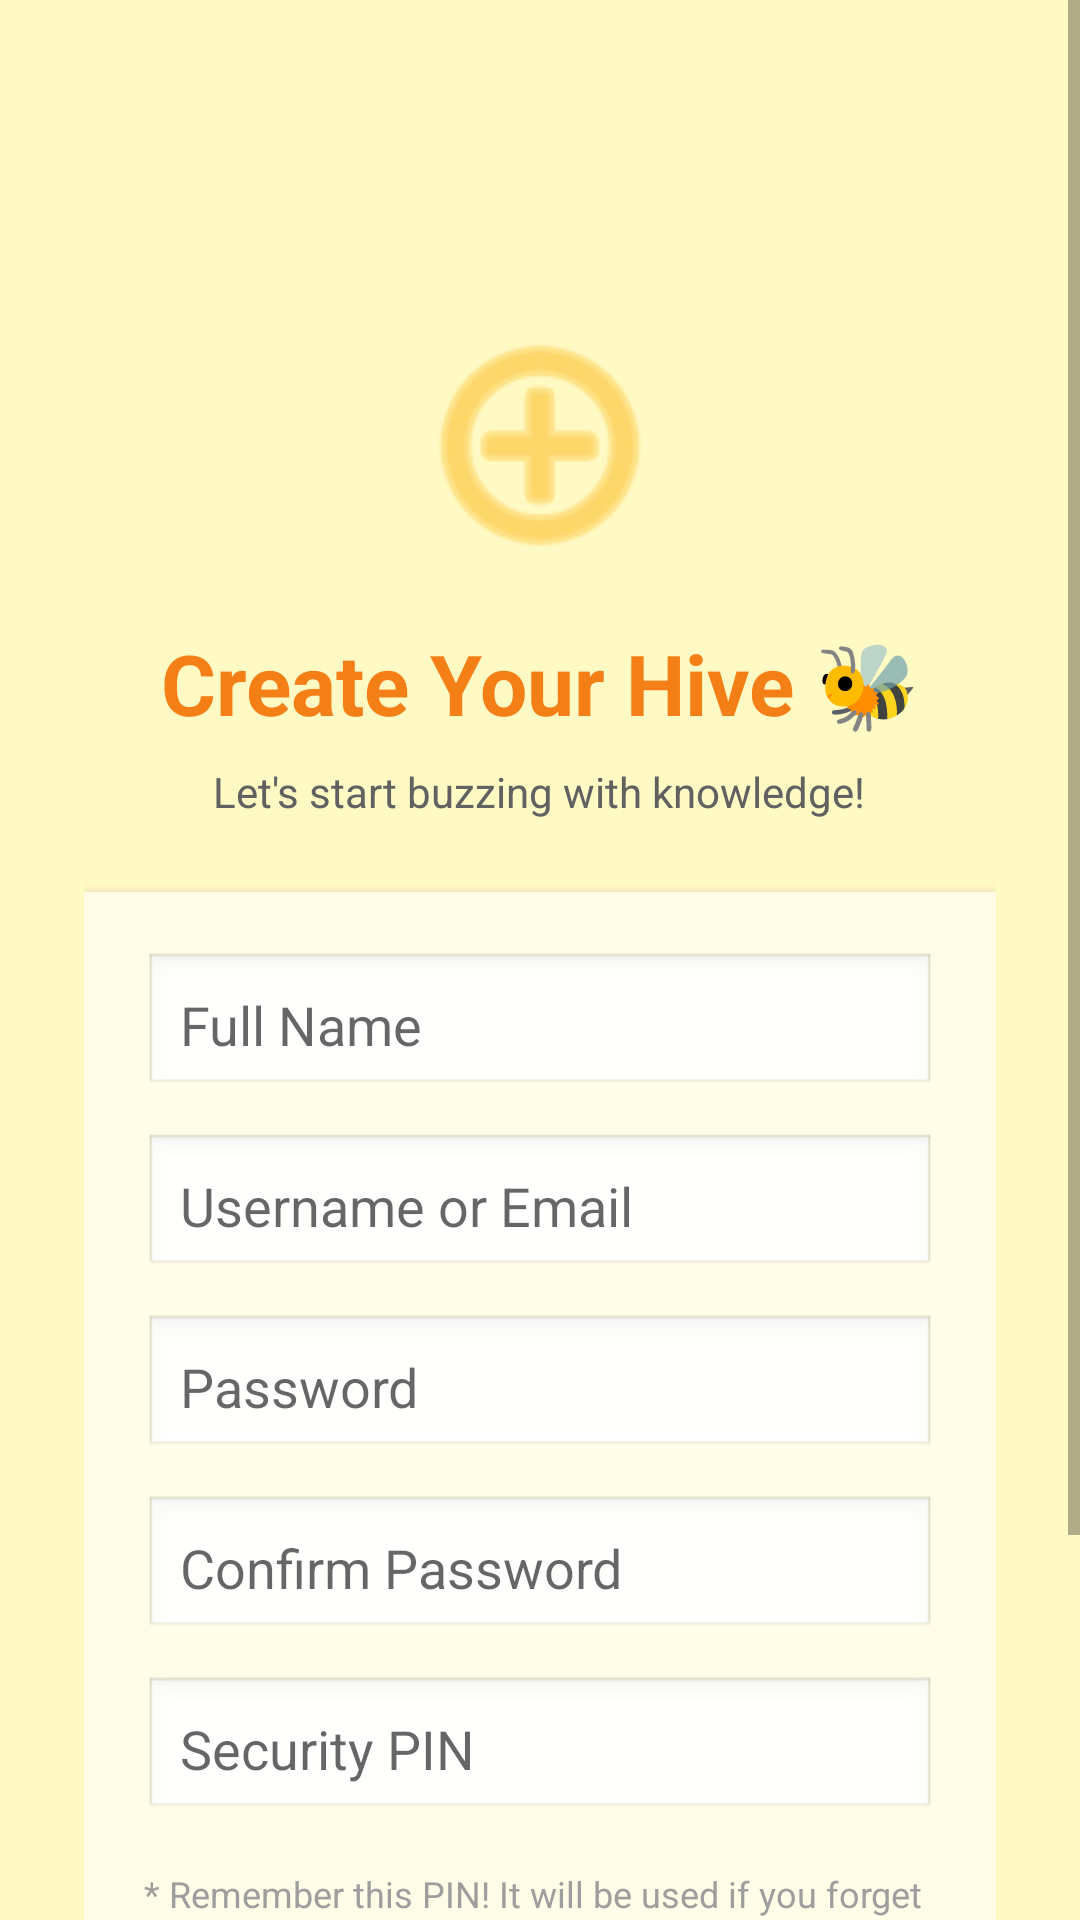

Write the Android layout XML for this screen, with the resource values it uses.
<!-- AndroidManifest.xml: application theme Theme.JuanBee -->
<!-- res/layout/activity_signin.xml -->
<?xml version="1.0" encoding="utf-8"?>
<ScrollView xmlns:android="http://schemas.android.com/apk/res/android"
    xmlns:app="http://schemas.android.com/apk/res-auto"
    xmlns:tools="http://schemas.android.com/tools"
    android:layout_width="match_parent"
    android:layout_height="match_parent"
    android:background="#FFF9C4"
    tools:context=".SignInActivity">

    <LinearLayout
        android:orientation="vertical"
        android:padding="28dp"
        android:gravity="center"
        android:layout_width="match_parent"
        android:layout_height="wrap_content">

        
        <ImageView
            android:src="@android:drawable/ic_menu_add"
            android:contentDescription="@string/bee_icon"
            android:layout_width="90dp"
            android:layout_height="90dp"
            android:layout_marginBottom="16dp"
            android:layout_marginTop="75dp"
            app:tint="#FBC02D" />

        
        <TextView
            android:text="Create Your Hive 🐝"
            android:textColor="#F57F17"
            android:textSize="28sp"
            android:textStyle="bold"
            android:gravity="center"
            android:layout_marginBottom="8dp"
            android:layout_width="wrap_content"
            android:layout_height="wrap_content" />

        
        <TextView
            android:text="Let's start buzzing with knowledge!"
            android:textColor="#616161"
            android:textSize="14sp"
            android:gravity="center"
            android:layout_marginBottom="24dp"
            android:layout_width="wrap_content"
            android:layout_height="wrap_content" />

        
        <LinearLayout
            android:orientation="vertical"
            android:background="#FFFFFF"
            android:padding="20dp"
            android:elevation="4dp"
            android:layout_width="match_parent"
            android:layout_height="wrap_content"
            android:layout_marginBottom="20dp"
            android:backgroundTint="#FFFDE7">

            <EditText
                android:id="@+id/fullName"
                android:hint="Full Name"
                android:padding="12dp"
                android:inputType="textPersonName"
                android:background="@android:drawable/edit_text"
                android:layout_width="match_parent"
                android:layout_height="wrap_content"
                android:layout_marginBottom="12dp" />

            <EditText
                android:id="@+id/email"
                android:hint="Username or Email"
                android:padding="12dp"
                android:inputType="textEmailAddress"
                android:background="@android:drawable/edit_text"
                android:layout_width="match_parent"
                android:layout_height="wrap_content"
                android:layout_marginBottom="12dp" />

            <EditText
                android:id="@+id/password"
                android:hint="Password"
                android:padding="12dp"
                android:inputType="textPassword"
                android:background="@android:drawable/edit_text"
                android:layout_width="match_parent"
                android:layout_height="wrap_content"
                android:layout_marginBottom="12dp" />

            <EditText
                android:id="@+id/confirmPassword"
                android:hint="Confirm Password"
                android:padding="12dp"
                android:inputType="textPassword"
                android:background="@android:drawable/edit_text"
                android:layout_width="match_parent"
                android:layout_height="wrap_content"
                android:layout_marginBottom="12dp"/>

            
            <EditText
                android:id="@+id/securityPin"
                android:hint="Security PIN"
                android:padding="12dp"
                android:inputType="numberPassword"
                android:maxLength="6"
                android:background="@android:drawable/edit_text"
                android:layout_width="match_parent"
                android:layout_height="wrap_content"
                android:layout_marginBottom="12dp" />

            <TextView
                android:text="* Remember this PIN! It will be used if you forget your password."
                android:textSize="12sp"
                android:textColor="#9E9E9E"
                android:layout_marginTop="4dp"
                android:layout_width="match_parent"
                android:layout_height="wrap_content" />
        </LinearLayout>

        
        <Button
            android:id="@+id/signUpButton"
            android:text="Join the Hive"
            android:textColor="#FFFFFF"
            android:backgroundTint="#F9A825"
            android:layout_width="match_parent"
            android:layout_height="wrap_content"
            android:layout_marginBottom="12dp" />

        
        <TextView
            android:id="@+id/backToLogin"
            android:text="⬅️ Already a bee? Log In"
            android:textSize="14sp"
            android:textColor="#F57F17"
            android:gravity="center"
            android:layout_width="wrap_content"
            android:layout_height="wrap_content" />
    </LinearLayout>
</ScrollView>
<!-- resources referenced by this layout -->
<resources>
  <string name="bee_icon">Bee Icon</string>
  <style name="Theme.JuanBee" parent="Theme.MaterialComponents.DayNight.NoActionBar">
          
          <item name="colorPrimary">@color/purple_500</item>
          <item name="colorPrimaryVariant">@color/purple_700</item>
          <item name="colorOnPrimary">@color/white</item>
  
          
          <item name="colorSecondary">@color/teal_200</item>
          <item name="colorSecondaryVariant">@color/teal_700</item>
          <item name="colorOnSecondary">@color/black</item>
  
          
          <item name="android:statusBarColor">?attr/colorPrimaryVariant</item>
      </style>
  <!-- not gathered from this repository: default colours our renderer supplied (Android Studio template values) -->
  <color name="purple_500">#FF6200EE</color>
  <color name="purple_700">#FF3700B3</color>
  <color name="teal_200">#FF03DAC5</color>
  <color name="teal_700">#FF018786</color>
  <color name="black">#FF000000</color>
  <color name="white">#FFFFFFFF</color>
</resources>
